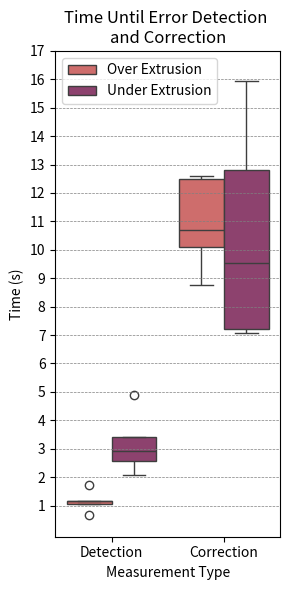

Write Python code to recreate this figure.
import matplotlib.pyplot as plt
import seaborn as sns
import pandas as pd

# Data for Over Extrusion and Under Extrusion
detection_over_extrusion = [1.734693878, 1.176470588, 1.041666667, 1.176470588, 0.666666667]
correction_over_extrusion = [10.71428571, 12.60504202, 12.5, 10.08403361, 8.75]

detection_under_extrusion = [2.08, 3.404255319, 2.936507937, 2.564102564, 4.881889764]
correction_under_extrusion = [7.2, 15.95744681, 9.523809524, 12.82051282, 7.086614173]

# Organize the data into a dataframe for easy plotting with boxplots
data = {
    'Set': ['Over Extrusion'] * 5 + ['Under Extrusion'] * 5 + ['Over Extrusion'] * 5 + ['Under Extrusion'] * 5,
    'Type': ['Detection'] * 10 + ['Correction'] * 10,
    'Time (s)': detection_over_extrusion + detection_under_extrusion + correction_over_extrusion + correction_under_extrusion
}

df = pd.DataFrame(data)

# Create the box plots
plt.figure(figsize=(3, 6))
sns.boxplot(x='Type', y='Time (s)', hue='Set', data=df, palette="flare")
y_ticks = [1,2,3,4,5,6,7,8,9,10,11,12,13,14,15,16,17]
plt.yticks(y_ticks)
for x in y_ticks:
    plt.axhline(y=x, color='gray', linestyle='--', linewidth=0.5)
# Add title and labels
plt.title('Time Until Error Detection \nand Correction')
plt.ylabel('Time (s)')
plt.xlabel('Measurement Type')
plt.legend(title=None)
# Show the plot
plt.tight_layout()
#plt.show()
plt.savefig("cnn-validation-error-time.png",dpi=300)
